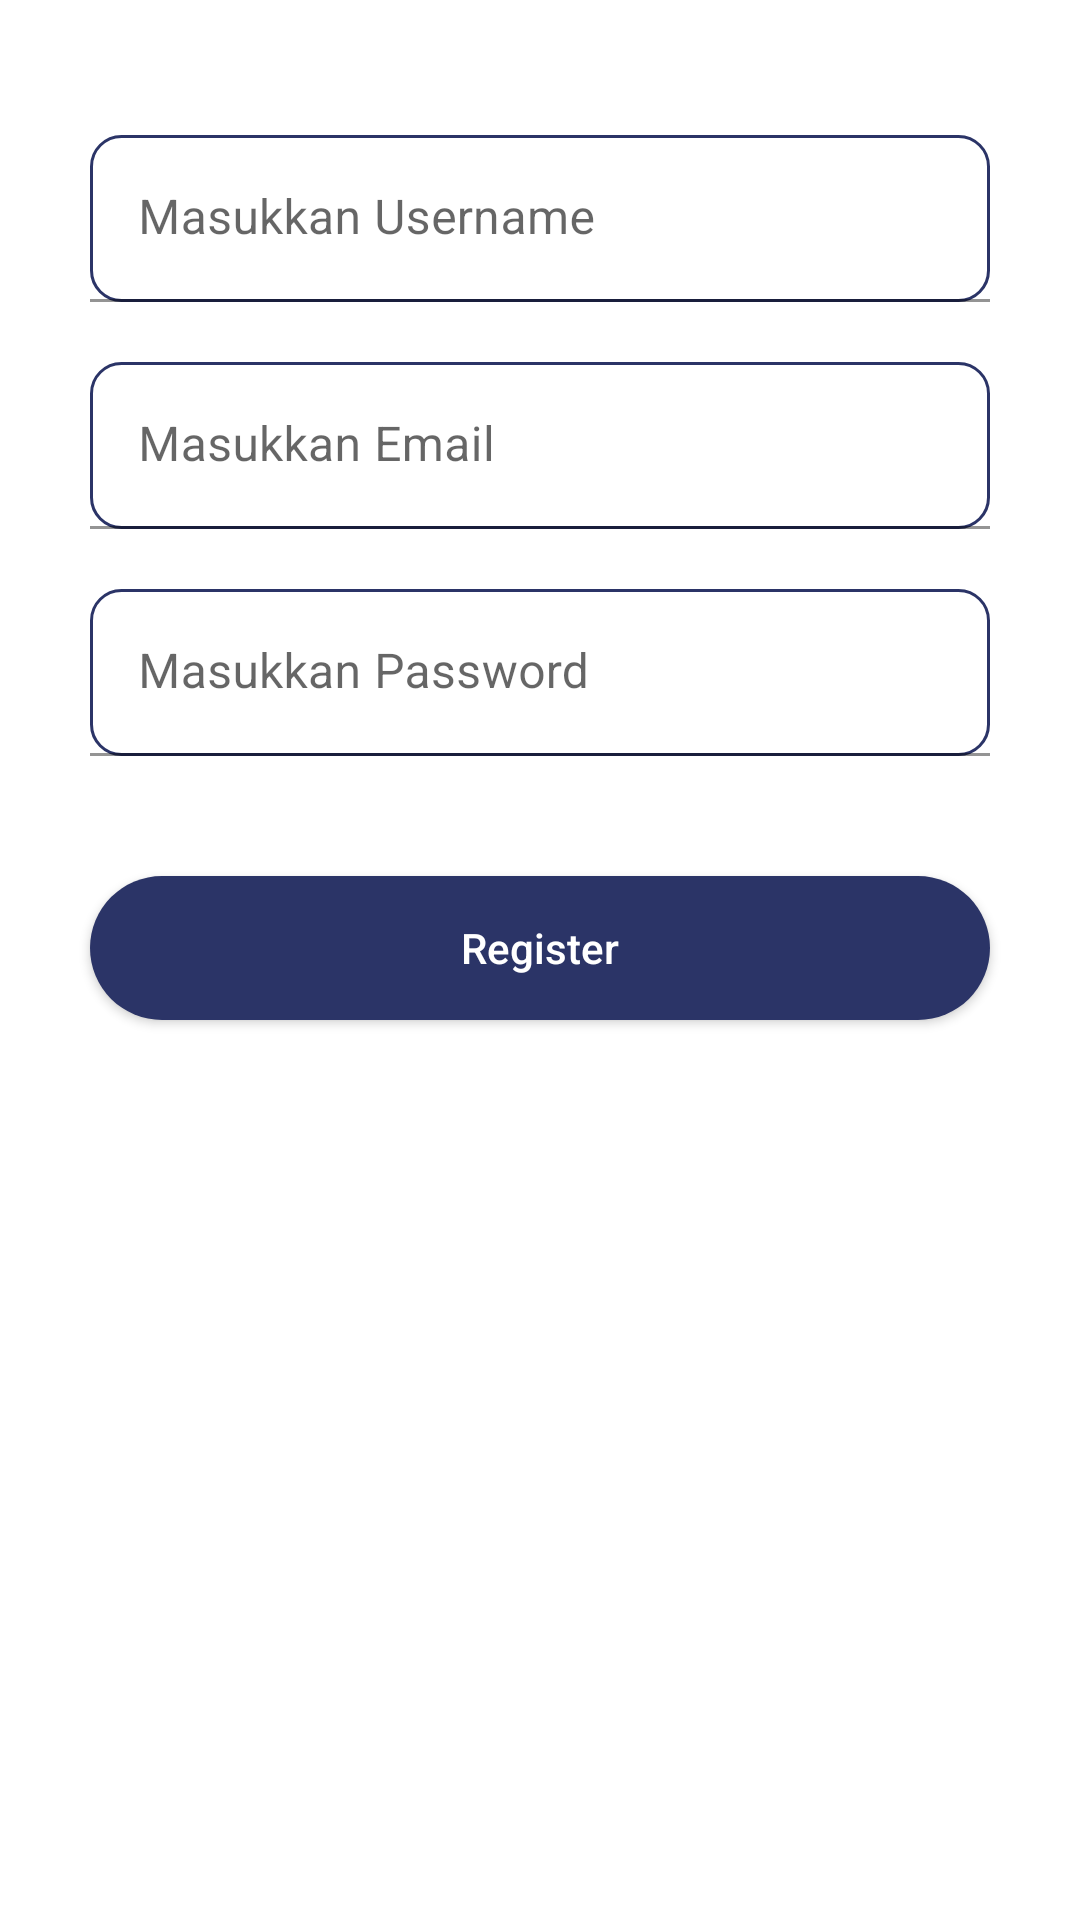

Reconstruct the res/layout file that produces this screen, plus the resources it refers to.
<!-- AndroidManifest.xml: application theme Theme.DailyProjectResume -->
<!-- res/layout/fragment_register.xml -->
<?xml version="1.0" encoding="utf-8"?>
<androidx.constraintlayout.widget.ConstraintLayout xmlns:android="http://schemas.android.com/apk/res/android"
    android:layout_width="match_parent"
    android:layout_height="match_parent"
    xmlns:app="http://schemas.android.com/apk/res-auto">
    <com.google.android.material.textfield.TextInputLayout
        android:id="@+id/tv_username"
        android:layout_width="match_parent"
        android:layout_height="wrap_content"
        android:layout_marginLeft="30dp"
        android:layout_marginTop="45dp"
        android:layout_marginRight="30dp"
        android:hint="Masukkan Username"
        app:layout_constraintStart_toStartOf="parent"
       app:layout_constraintTop_toTopOf="parent" >
        <com.google.android.material.textfield.TextInputEditText
            android:id="@+id/et_username"
            android:layout_width="match_parent"
            android:layout_height="wrap_content"
            android:layout_marginBottom="10dp"
            android:background="@drawable/background_ronded_button_black"
            />
    </com.google.android.material.textfield.TextInputLayout>
    <com.google.android.material.textfield.TextInputLayout
        android:id="@+id/tv_email"
        android:layout_width="match_parent"
        android:layout_height="wrap_content"
        android:layout_marginLeft="30dp"
        android:layout_marginTop="10dp"
        android:layout_marginRight="30dp"
        android:hint="Masukkan Email"
       app:layout_constraintStart_toStartOf="parent"
        app:layout_constraintTop_toBottomOf="@id/tv_username" >
        <com.google.android.material.textfield.TextInputEditText
            android:id="@+id/et_email"
            android:layout_marginBottom="10dp"
            android:layout_width="match_parent"
            android:layout_height="wrap_content"
            android:background="@drawable/background_ronded_button_black"
            />
    </com.google.android.material.textfield.TextInputLayout>
    <com.google.android.material.textfield.TextInputLayout
        android:id="@+id/tv_password"
        android:layout_width="match_parent"
        android:layout_height="wrap_content"
        android:layout_marginLeft="30dp"
        android:layout_marginTop="10dp"
        android:layout_marginRight="30dp"
        android:hint="Masukkan Password"
        app:layout_constraintStart_toStartOf="@id/tv_email"
        app:layout_constraintTop_toBottomOf="@id/tv_email" >
        <com.google.android.material.textfield.TextInputEditText
            android:id="@+id/et_password"
            android:layout_width="match_parent"
            android:layout_height="wrap_content"
            android:layout_marginBottom="30dp"
            android:background="@drawable/background_ronded_button_black"
            />
    </com.google.android.material.textfield.TextInputLayout>

    <androidx.appcompat.widget.AppCompatButton
        android:id="@+id/btn_register"
        android:layout_width="match_parent"
        android:layout_height="wrap_content"
        android:layout_marginLeft="30dp"
        android:layout_marginTop="10dp"
        android:layout_marginRight="30dp"
        android:text="Register"
        android:textColor="@color/white"
        android:textAllCaps="false"
        android:background="@drawable/button_state_normal"
        app:layout_constraintStart_toStartOf="@id/tv_password"
        app:layout_constraintTop_toBottomOf="@id/tv_password"

        />
</androidx.constraintlayout.widget.ConstraintLayout>
<!-- resources referenced by this layout -->
<resources>
  <color name="white">#FFFFFFFF</color>
  <!-- drawable background_ronded_button_black (drawable) -->
  <?xml version="1.0" encoding="utf-8"?>
  <shape xmlns:android="http://schemas.android.com/apk/res/android">
  
      
  
      <stroke
          android:width="1dp"
          android:color="#2B3467" />
      <corners android:radius="10dp" />
  
  </shape>
  <!-- drawable button_state_normal (drawable) -->
  <?xml version="1.0" encoding="utf-8"?>
  <shape xmlns:android="http://schemas.android.com/apk/res/android"
      android:shape="rectangle">
      <solid android:color="#2B3467" />
      <corners android:bottomRightRadius="50dp"
          android:bottomLeftRadius="50dp"
          android:topRightRadius="50dp"
          android:topLeftRadius="50dp"/>
  </shape>
  <style name="Theme.DailyProjectResume" parent="Theme.MaterialComponents.DayNight.DarkActionBar">
          
          <item name="colorPrimary">@color/purple_500</item>
          <item name="colorPrimaryVariant">@color/purple_700</item>
          <item name="colorOnPrimary">@color/white</item>
          
          <item name="colorSecondary">@color/teal_200</item>
          <item name="colorSecondaryVariant">@color/teal_700</item>
          <item name="colorOnSecondary">@color/black</item>
          
          <item name="android:statusBarColor">?attr/colorPrimaryVariant</item>
          
      </style>
  <color name="purple_500">#FF6200EE</color>
  <color name="purple_700">#FF3700B3</color>
  <color name="teal_200">#FF03DAC5</color>
  <color name="teal_700">#FF018786</color>
  <color name="black">#FF000000</color>
</resources>
